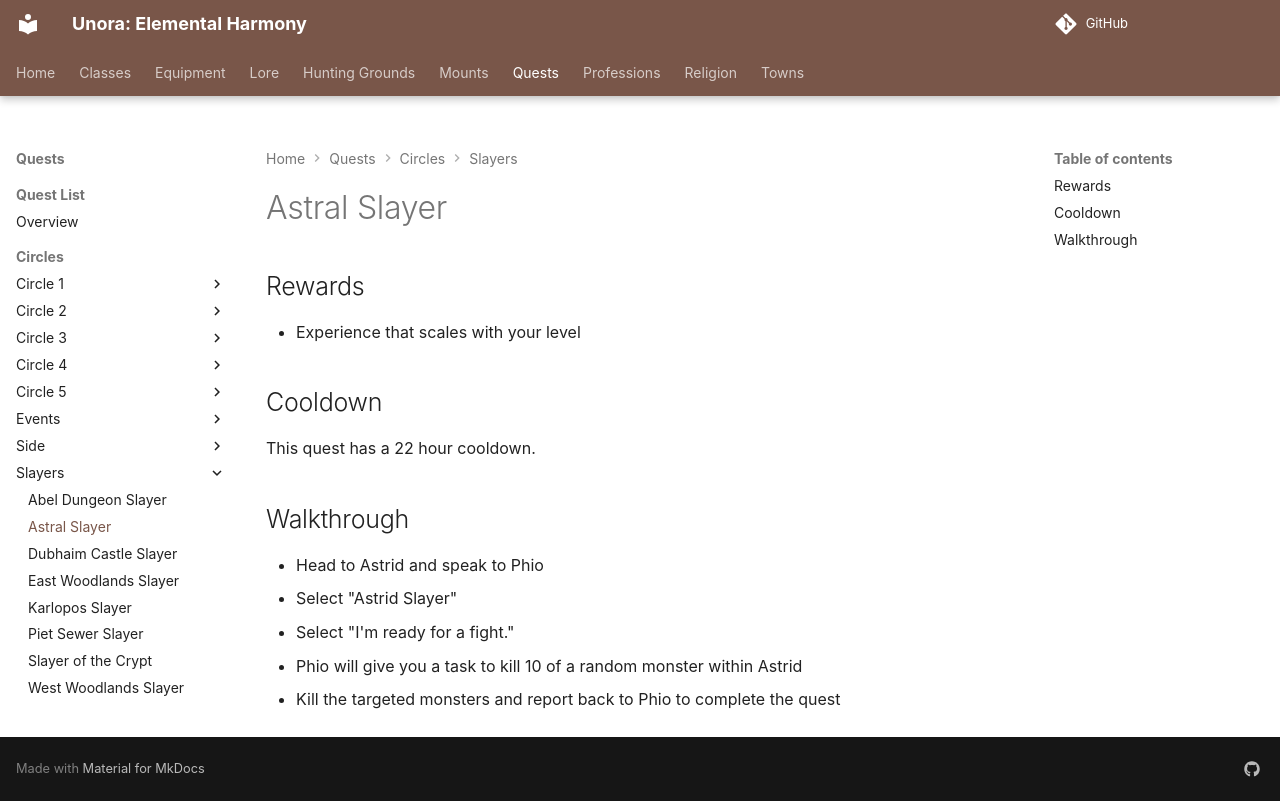

repository: unora-project/unora-project.github.io · page: quests/circles/slayers/astrid_slayer/index.html · generator: mkdocs

# Astral Slayer

## Rewards

- Experience that scales with your level

## Cooldown

This quest has a 22 hour cooldown.

## Walkthrough

- Head to Astrid and speak to Phio
- Select "Astrid Slayer"
- Select "I'm ready for a fight."
- Phio will give you a task to kill 10 of a random monster within Astrid
- Kill the targeted monsters and report back to Phio to complete the quest
